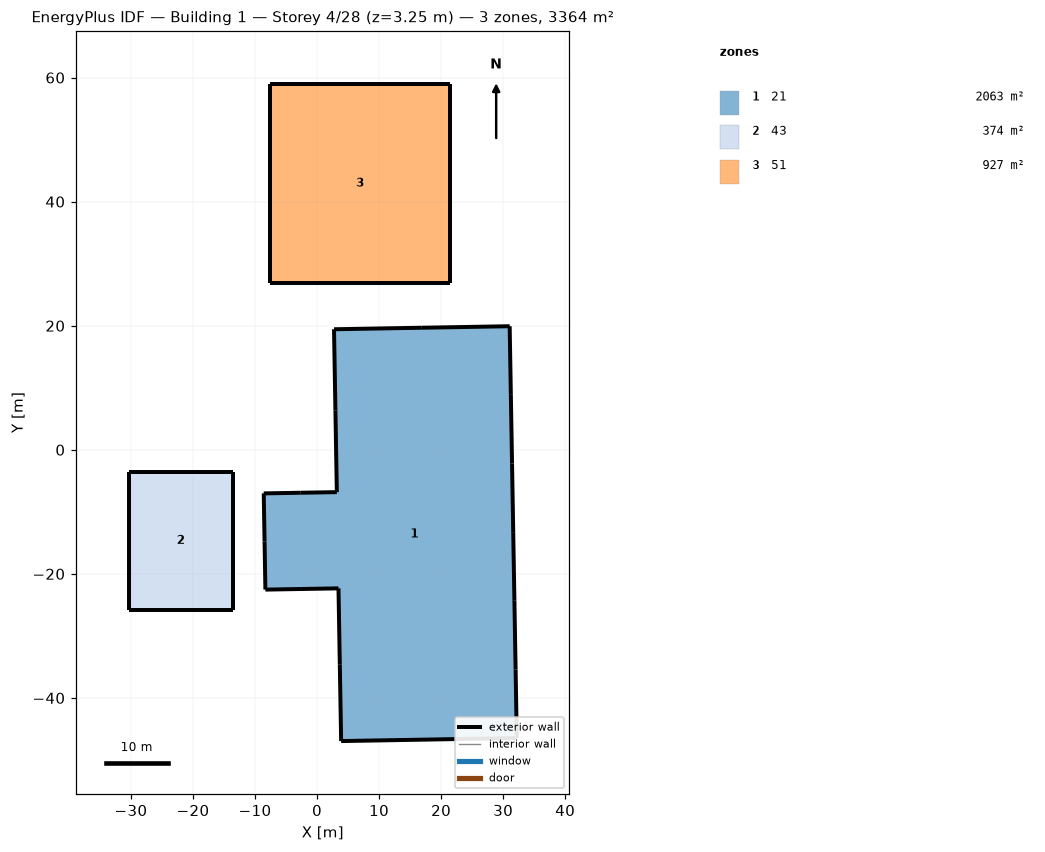
=== STOREY PLAN SPEC (per zone: floor XY polygon, exterior-wall plan segments, windows/doors) ===
zone 1: 21  (2063.1 m²)
  floor: (31.05, 19.92) (31.24, 8.86) (31.43, -2.21) (31.62, -13.27) (31.82, -24.34) (32.01, -35.40) (32.20, -46.47) (18.04, -46.71) (3.88, -46.95) (3.67, -34.65) (3.46, -22.34) (-2.44, -22.44) (-8.33, -22.54) (-8.46, -14.78) (-8.60, -7.03) (-2.70, -6.93) (3.19, -6.82) (2.96, 6.30) (2.73, 19.43) (16.89, 19.68)
  exterior wall: (31.24, 8.86) – (31.05, 19.92)  [11.1 m]
  exterior wall: (31.43, -2.21) – (31.24, 8.86)  [11.1 m]
  exterior wall: (31.62, -13.27) – (31.43, -2.21)  [11.1 m]
  exterior wall: (31.82, -24.34) – (31.62, -13.27)  [11.1 m]
  exterior wall: (32.01, -35.40) – (31.82, -24.34)  [11.1 m]
  exterior wall: (32.20, -46.47) – (32.01, -35.40)  [11.1 m]
  exterior wall: (18.04, -46.71) – (32.20, -46.47)  [14.2 m]
  exterior wall: (3.88, -46.95) – (18.04, -46.71)  [14.2 m]
  exterior wall: (3.67, -34.65) – (3.88, -46.95)  [12.3 m]
  exterior wall: (3.46, -22.34) – (3.67, -34.65)  [12.3 m]
  exterior wall: (-2.44, -22.44) – (3.46, -22.34)  [5.9 m]
  exterior wall: (-8.33, -22.54) – (-2.44, -22.44)  [5.9 m]
  exterior wall: (-8.46, -14.78) – (-8.33, -22.54)  [7.8 m]
  exterior wall: (-8.60, -7.03) – (-8.46, -14.78)  [7.8 m]
  exterior wall: (-2.70, -6.93) – (-8.60, -7.03)  [5.9 m]
  exterior wall: (3.19, -6.82) – (-2.70, -6.93)  [5.9 m]
  exterior wall: (2.96, 6.30) – (3.19, -6.82)  [13.1 m]
  exterior wall: (2.73, 19.43) – (2.96, 6.30)  [13.1 m]
  exterior wall: (16.89, 19.68) – (2.73, 19.43)  [14.2 m]
  exterior wall: (31.05, 19.92) – (16.89, 19.68)  [14.2 m]
zone 2: 43  (373.7 m²)
  floor: (-30.37, -3.51) (-21.98, -3.51) (-13.60, -3.51) (-13.60, -14.65) (-13.60, -25.79) (-21.98, -25.79) (-30.37, -25.79) (-30.37, -14.65)
  exterior wall: (-21.98, -3.51) – (-30.37, -3.51)  [8.4 m]
  exterior wall: (-13.60, -3.51) – (-21.98, -3.51)  [8.4 m]
  exterior wall: (-13.60, -14.65) – (-13.60, -3.51)  [11.1 m]
  exterior wall: (-13.60, -25.79) – (-13.60, -14.65)  [11.1 m]
  exterior wall: (-21.98, -25.79) – (-13.60, -25.79)  [8.4 m]
  exterior wall: (-30.37, -25.79) – (-21.98, -25.79)  [8.4 m]
  exterior wall: (-30.37, -14.65) – (-30.37, -25.79)  [11.1 m]
  exterior wall: (-30.37, -3.51) – (-30.37, -14.65)  [11.1 m]
zone 3: 51  (927.4 m²)
  floor: (-7.53, 58.98) (6.92, 58.98) (21.38, 58.98) (21.38, 48.28) (21.38, 37.59) (21.38, 26.89) (6.92, 26.89) (-7.53, 26.89) (-7.53, 37.59) (-7.53, 48.28)
  exterior wall: (6.92, 58.98) – (-7.53, 58.98)  [14.5 m]
  exterior wall: (21.38, 58.98) – (6.92, 58.98)  [14.5 m]
  exterior wall: (21.38, 48.28) – (21.38, 58.98)  [10.7 m]
  exterior wall: (21.38, 37.59) – (21.38, 48.28)  [10.7 m]
  exterior wall: (21.38, 26.89) – (21.38, 37.59)  [10.7 m]
  exterior wall: (6.92, 26.89) – (21.38, 26.89)  [14.5 m]
  exterior wall: (-7.53, 26.89) – (6.92, 26.89)  [14.5 m]
  exterior wall: (-7.53, 37.59) – (-7.53, 26.89)  [10.7 m]
  exterior wall: (-7.53, 48.28) – (-7.53, 37.59)  [10.7 m]
  exterior wall: (-7.53, 58.98) – (-7.53, 48.28)  [10.7 m]

=== DERIVED (storey summary) ===
Building: Building 1
Storey: 4 of 28  (floor level z = 3.25 m)
Storey gross floor area: 3364.2 m²
Zones on this storey: 3
  - 21: floor 2063.1 m²; exterior wall 213.0 m (263.6 m²); WWR 0.0%
  - 43: floor 373.7 m²; exterior wall 78.1 m (95.2 m²); WWR 0.0%
  - 51: floor 927.4 m²; exterior wall 122.0 m (160.1 m²); WWR 0.0%
Zone adjacency: (none detected)